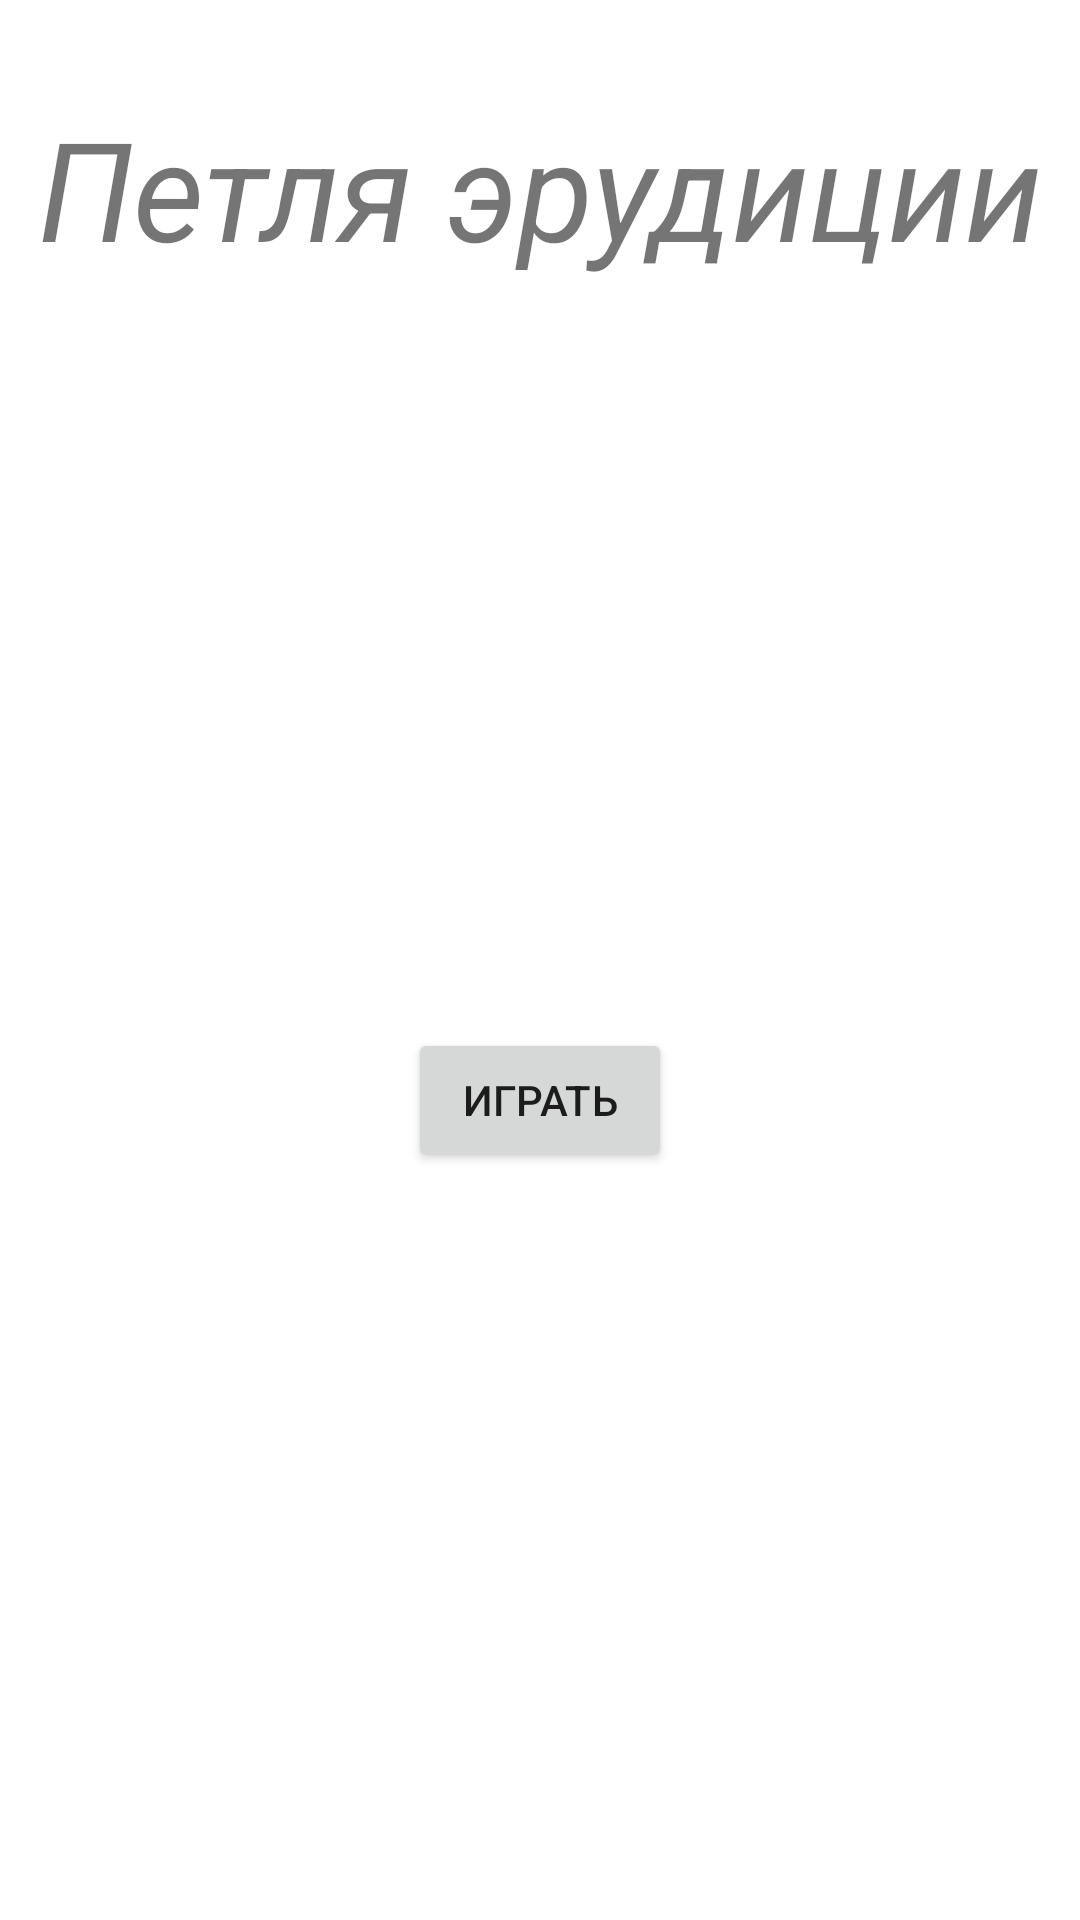

Produce the Android XML layout that renders to this screen, including the resource entries it uses.
<!-- AndroidManifest.xml: application theme Theme.Hangman -->
<!-- res/layout/activity_main.xml -->
<?xml version="1.0" encoding="utf-8"?>
<androidx.constraintlayout.widget.ConstraintLayout xmlns:android="http://schemas.android.com/apk/res/android"
    xmlns:app="http://schemas.android.com/apk/res-auto"
    xmlns:tools="http://schemas.android.com/tools"
    android:layout_width="match_parent"
    android:layout_height="match_parent"
    tools:context=".MainActivity">

    <TextView
        android:id="@+id/title"
        android:layout_width="wrap_content"
        android:layout_height="wrap_content"
        android:layout_marginTop="32dp"
        android:text="Петля эрудиции"
        android:textSize="46dp"
        android:textStyle="italic"
        app:layout_constraintEnd_toEndOf="parent"
        app:layout_constraintStart_toStartOf="parent"
        app:layout_constraintTop_toTopOf="parent" />

    <Button
        android:id="@+id/playButton"
        android:layout_width="wrap_content"
        android:layout_height="wrap_content"
        android:text="Играть"
        app:layout_constraintBottom_toBottomOf="parent"
        app:layout_constraintEnd_toEndOf="parent"
        app:layout_constraintStart_toStartOf="parent"
        app:layout_constraintTop_toBottomOf="@id/title" />

</androidx.constraintlayout.widget.ConstraintLayout>
<!-- resources referenced by this layout -->
<resources>
  <style name="Theme.Hangman" parent="Theme.MaterialComponents.DayNight.NoActionBar">
          
          <item name="colorPrimary">@color/black</item>
          <item name="colorPrimaryVariant">@color/black</item>
          <item name="colorOnPrimary">@color/white</item>
          
          <item name="colorSecondary">@color/teal_200</item>
          <item name="colorSecondaryVariant">@color/teal_700</item>
          <item name="colorOnSecondary">@color/black</item>
          
          <item name="android:statusBarColor">?attr/colorPrimaryVariant</item>
          
      </style>
  <!-- not gathered from this repository: default colours our renderer supplied (Android Studio template values) -->
  <color name="teal_200">#FF03DAC5</color>
  <color name="teal_700">#FF018786</color>
  <color name="black">#FF000000</color>
  <color name="white">#FFFFFFFF</color>
</resources>
